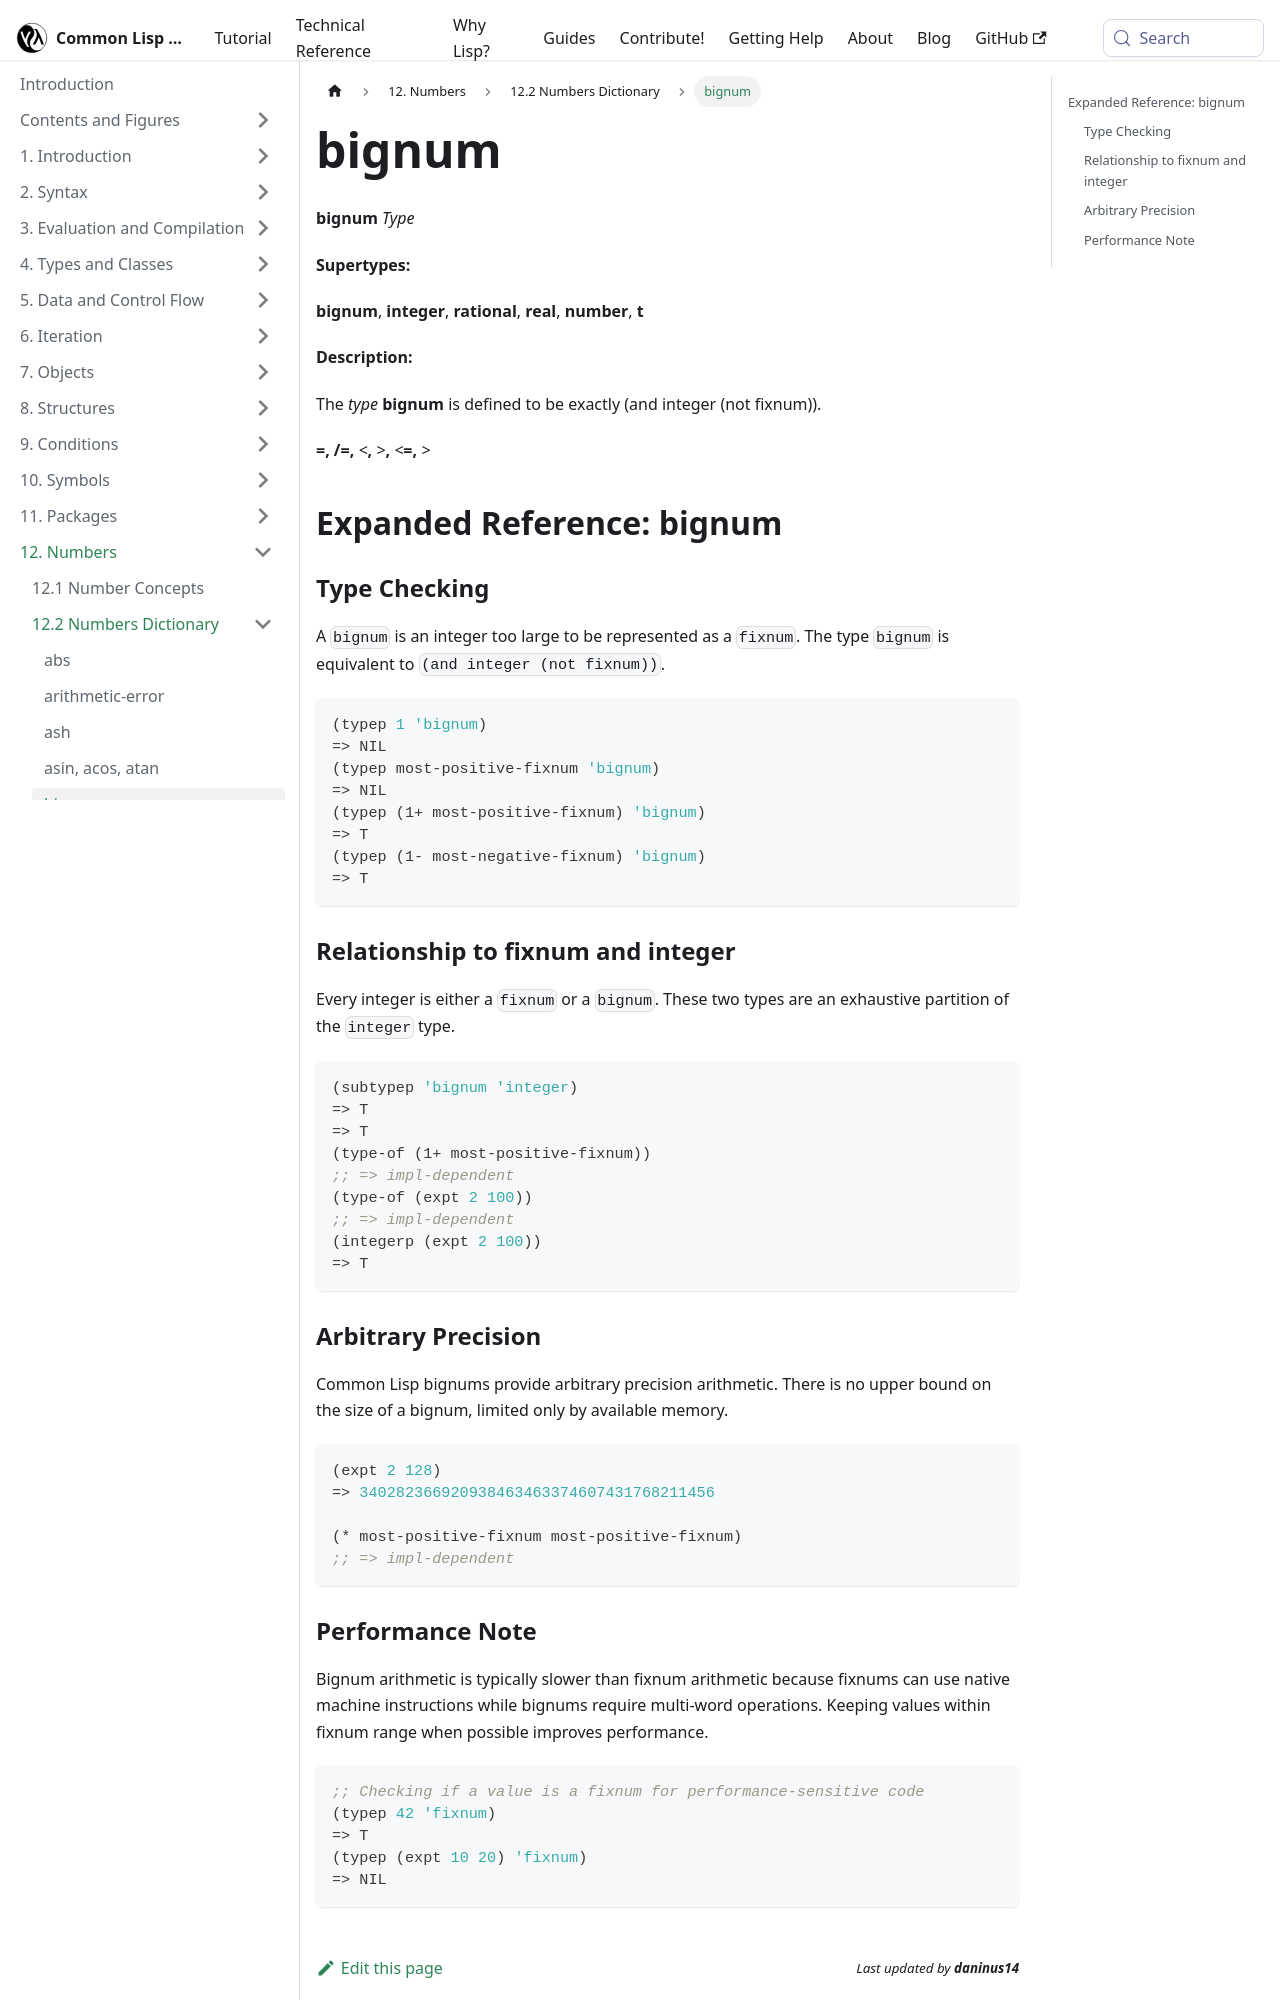

repository: lisp-docs/cl-language-reference · page: chap-12/bc-c-dictionary/bignum_type.html · generator: docusaurus

---
title: "bignum"
---

# bignum

import BignumType from './_bignum_type.md';

<BignumType />

## Expanded Reference: bignum

### Type Checking

A `bignum` is an integer too large to be represented as a `fixnum`. The type `bignum` is equivalent to `(and integer (not fixnum))`.

```lisp
(typep 1 'bignum)
=> NIL
(typep most-positive-fixnum 'bignum)
=> NIL
(typep (1+ most-positive-fixnum) 'bignum)
=> T
(typep (1- most-negative-fixnum) 'bignum)
=> T
```

### Relationship to fixnum and integer

Every integer is either a `fixnum` or a `bignum`. These two types are an exhaustive partition of the `integer` type.

```lisp
(subtypep 'bignum 'integer)
=> T
=> T
(type-of (1+ most-positive-fixnum))
;; => impl-dependent
(type-of (expt 2 100))
;; => impl-dependent
(integerp (expt 2 100))
=> T
```

### Arbitrary Precision

Common Lisp bignums provide arbitrary precision arithmetic. There is no upper bound on the size of a bignum, limited only by available memory.

```lisp
(expt 2 128)
=> 340282366920938463463374607431768211456

(* most-positive-fixnum most-positive-fixnum)
;; => impl-dependent
```
